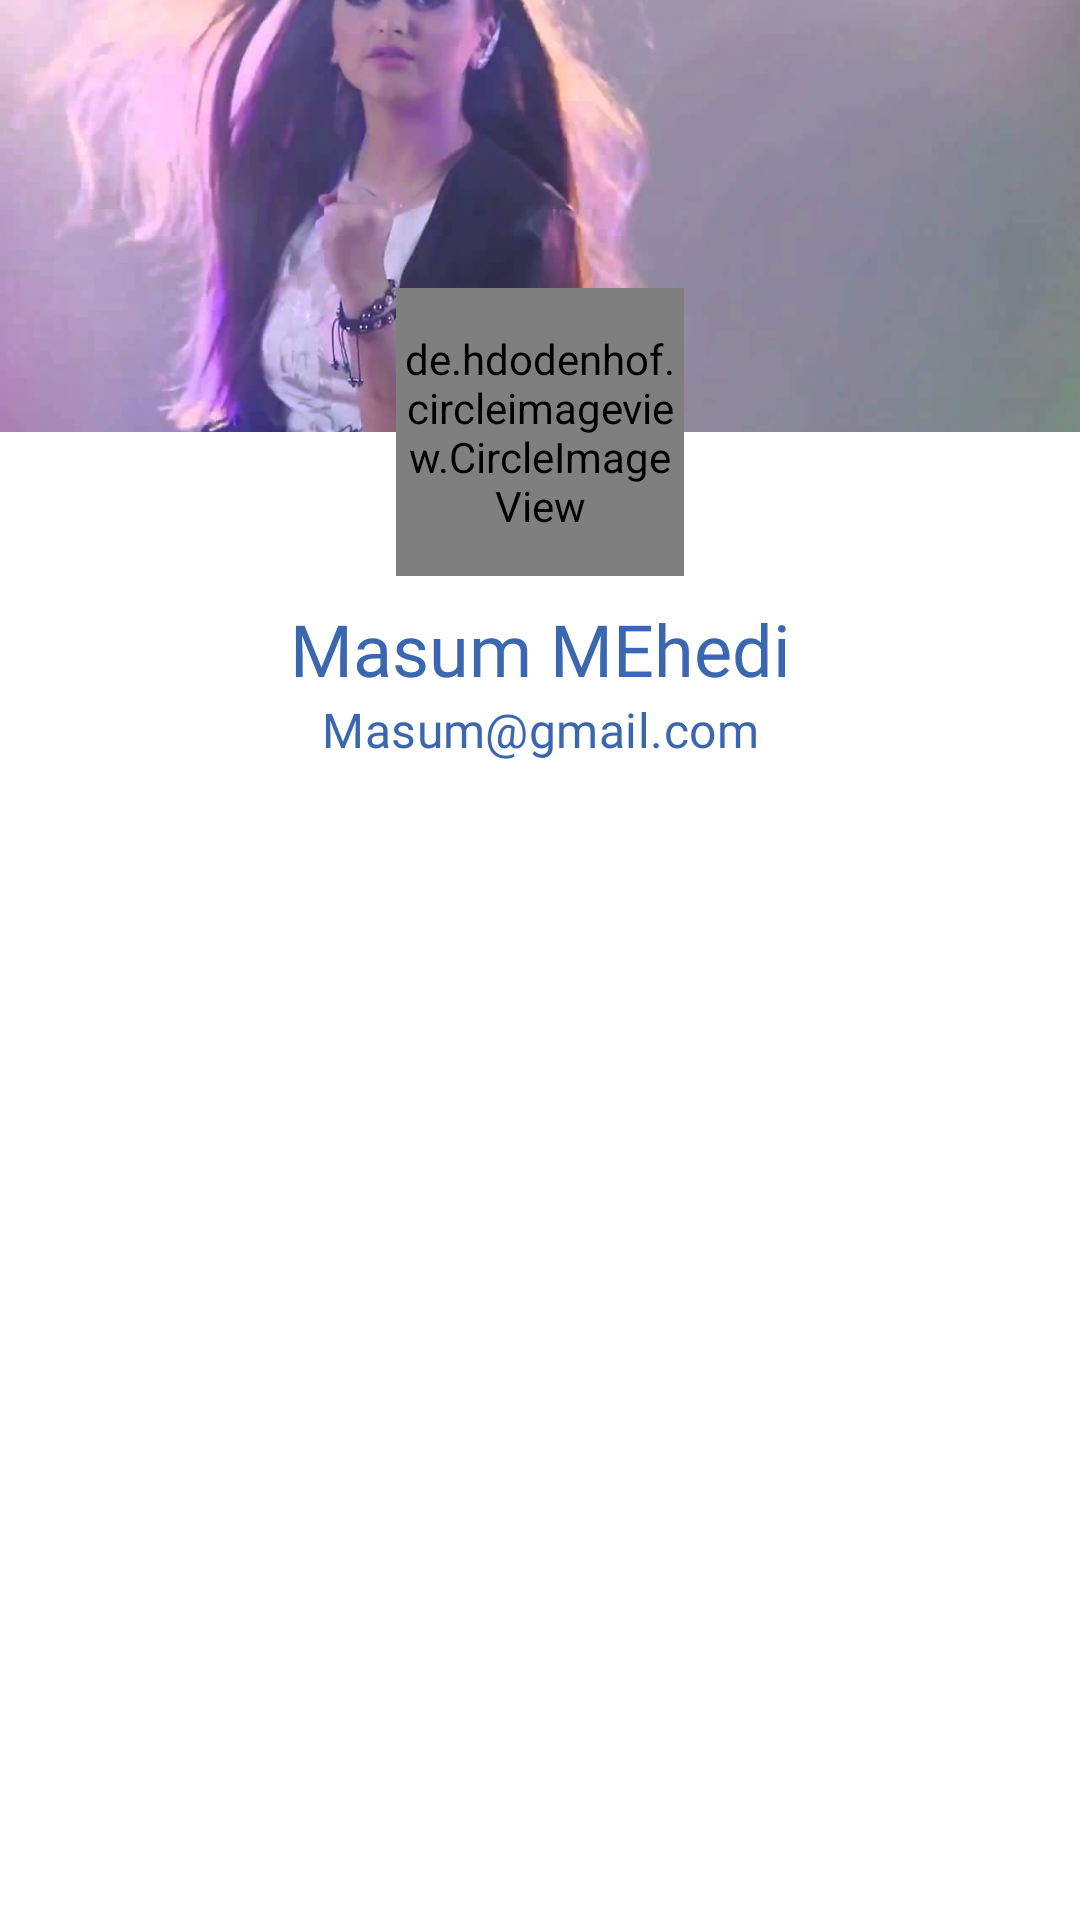

Layout XML and referenced resources for this Android screen:
<!-- AndroidManifest.xml: application theme Theme.QuickChat -->
<!-- res/layout/activity_profile.xml -->
<?xml version="1.0" encoding="utf-8"?>
<androidx.constraintlayout.widget.ConstraintLayout xmlns:android="http://schemas.android.com/apk/res/android"
    xmlns:app="http://schemas.android.com/apk/res-auto"
    xmlns:tools="http://schemas.android.com/tools"
    android:layout_width="match_parent"
    android:layout_height="match_parent"
    tools:context=".ProfileActivity">

    <ImageView
        android:id="@+id/coverImage"
        android:layout_width="match_parent"
        android:layout_height="0dp"
        android:scaleType="centerCrop"
        android:src="@drawable/dumy"
        app:layout_constraintDimensionRatio="5:2"
        app:layout_constraintEnd_toEndOf="parent"
        app:layout_constraintHorizontal_bias="0.0"
        app:layout_constraintStart_toStartOf="parent"
        app:layout_constraintTop_toTopOf="parent" />

    <de.hdodenhof.circleimageview.CircleImageView xmlns:app="http://schemas.android.com/apk/res-auto"
        android:id="@+id/profile_image"
        android:layout_width="96dp"
        android:layout_height="96dp"
        android:src="@drawable/dumy"
        app:civ_border_color="#FCFCFC"
        app:civ_border_width="2dp"
        app:layout_constraintBottom_toBottomOf="@id/coverImage"
        app:layout_constraintEnd_toEndOf="parent"
        app:layout_constraintStart_toStartOf="parent"
        app:layout_constraintTop_toBottomOf="@id/coverImage" />

    <TextView
        android:id="@+id/userName"
        android:layout_width="match_parent"
        android:layout_height="wrap_content"
        android:layout_marginTop="8dp"
        android:fontFamily="@font/lobster_two_bold"
        android:gravity="center"
        android:text="Masum MEhedi"
        android:textAppearance="@style/TextAppearance.Material3.HeadlineSmall"
        android:textColor="@color/blue"
        app:layout_constraintEnd_toEndOf="parent"
        app:layout_constraintStart_toStartOf="parent"
        app:layout_constraintTop_toBottomOf="@id/profile_image" />

    <TextView
        android:id="@+id/userEmail"
        android:layout_width="match_parent"
        android:layout_height="wrap_content"

        android:fontFamily="@font/roboto_bold"
        android:gravity="center"
        android:text="Masum@gmail.com"
        android:textAppearance="@style/TextAppearance.Material3.TitleMedium"
        android:textColor="@color/blue"
        app:layout_constraintEnd_toEndOf="parent"
        app:layout_constraintStart_toStartOf="parent"
        app:layout_constraintTop_toBottomOf="@id/userName" />


</androidx.constraintlayout.widget.ConstraintLayout>
<!-- resources referenced by this layout -->
<resources>
  <color name="blue">#3b67b0</color>
  <!-- drawable dumy: jpg bitmap (drawable, 32778 bytes) -->
  <style name="Theme.QuickChat" parent="Theme.MaterialComponents.DayNight.NoActionBar">
          
          <item name="colorPrimary">@color/blue</item>
          <item name="colorPrimaryVariant">@color/blue</item>
          <item name="colorOnPrimary">@color/white</item>
          
          <item name="colorSecondary">@color/yellow</item>
          <item name="colorSecondaryVariant">@color/yellow</item>
          <item name="colorOnSecondary">@color/black</item>
          
          <item name="android:statusBarColor" tools:targetApi="l">?attr/colorPrimaryVariant</item>
          
      </style>
  <color name="white">#FFFFFFFF</color>
  <color name="yellow">#f7cd54</color>
  <color name="black">#FF000000</color>
</resources>
